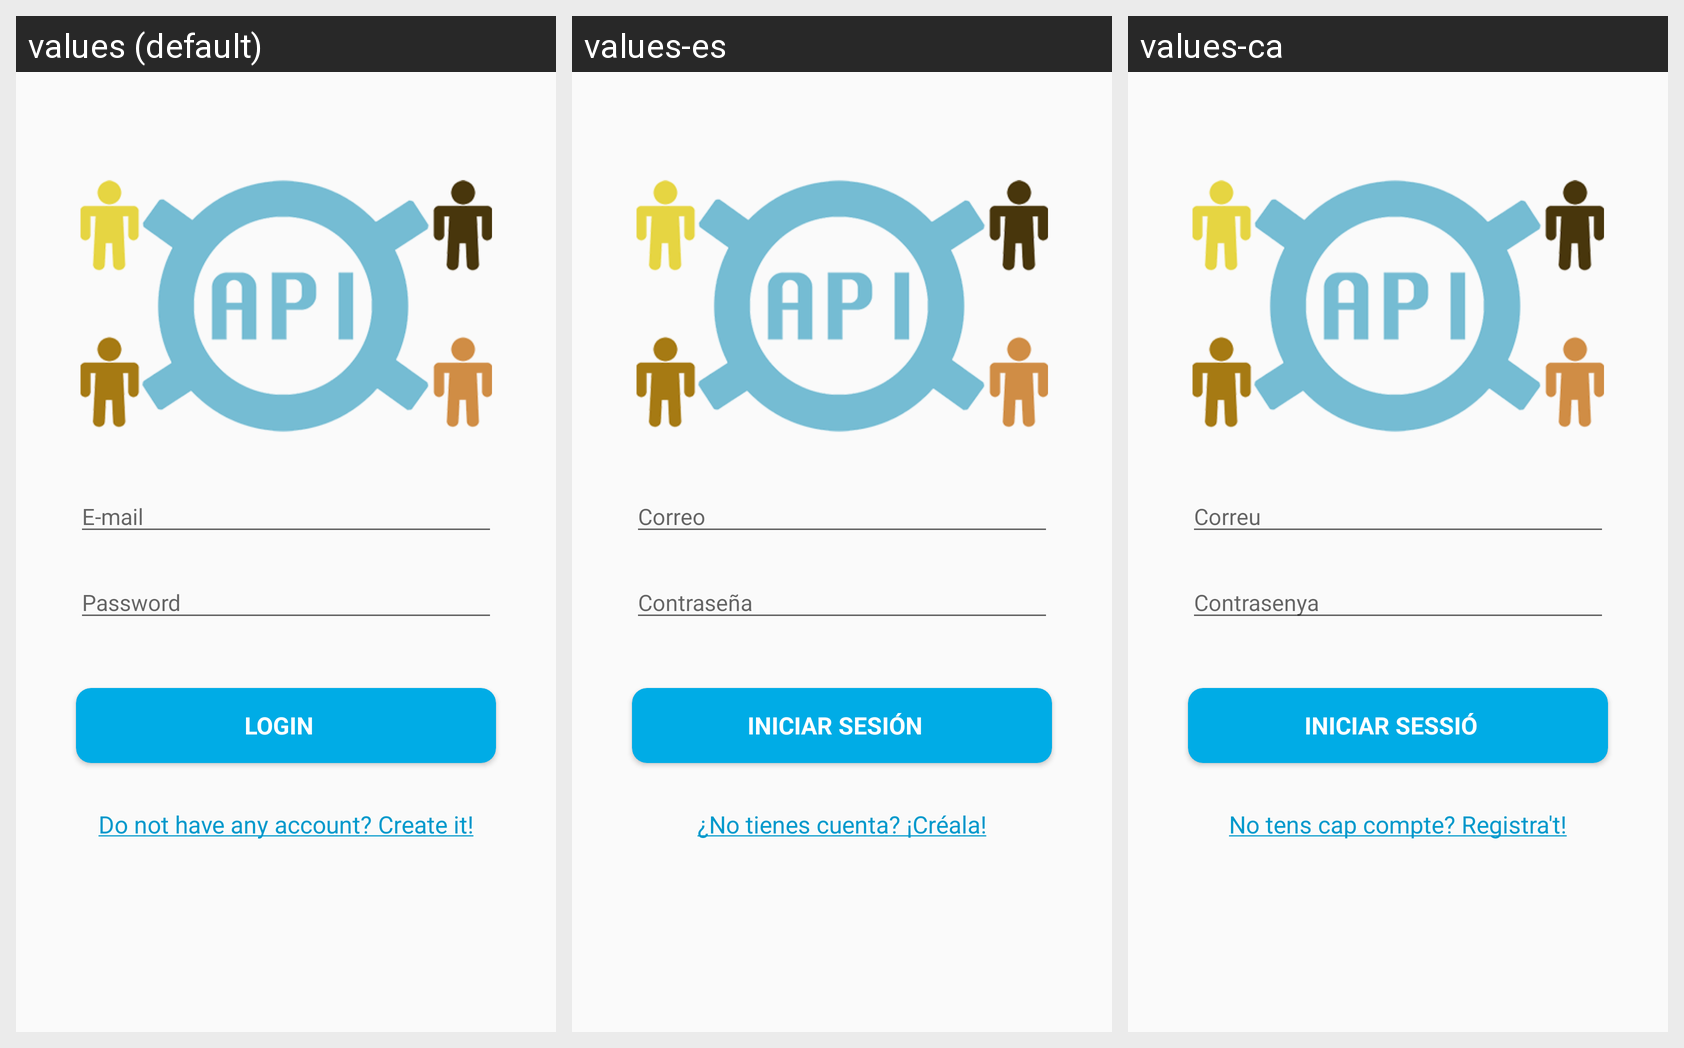

Locale-by-locale string values for the Android screen shown in this grid:
Android screen res/layout/login_view.xml rendered under 3 locales, left to right: values (default), values-es, values-ca. Device: Nexus 5 (rendered at 1080×1920; each locale shown at half size, 540×960, under a caption strip naming it); theme AppTheme.
Strings drawn on this screen, with the default value and each locale's value (text and hints the layout hard-codes, and strings that could not be matched under every locale, appear in the picture but are not listed):

login_mail
  values: E-mail
  values-es: Correo
  values-ca: Correu

login_password
  values: Password
  values-es: Contraseña
  values-ca: Contrasenya

login_button
  values: LOGIN
  values-es: INICIAR SESIÓN
  values-ca: INICIAR SESSIÓ

login_create_account
  values: Do not have any account? Create it!
  values-es: ¿No tienes cuenta? ¡Créala!
  values-ca: No tens cap compte? Registra't!
